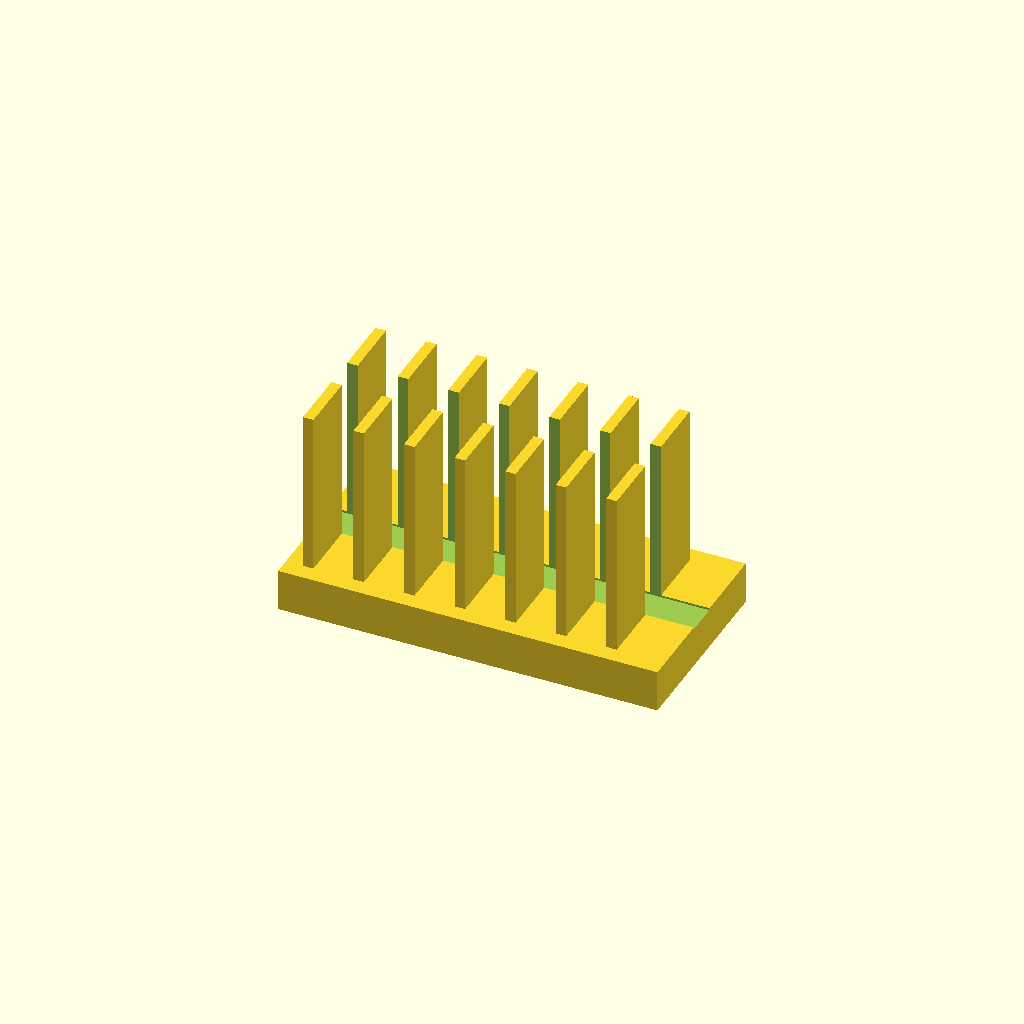
Cell 1: rendered with the file's own defaults.
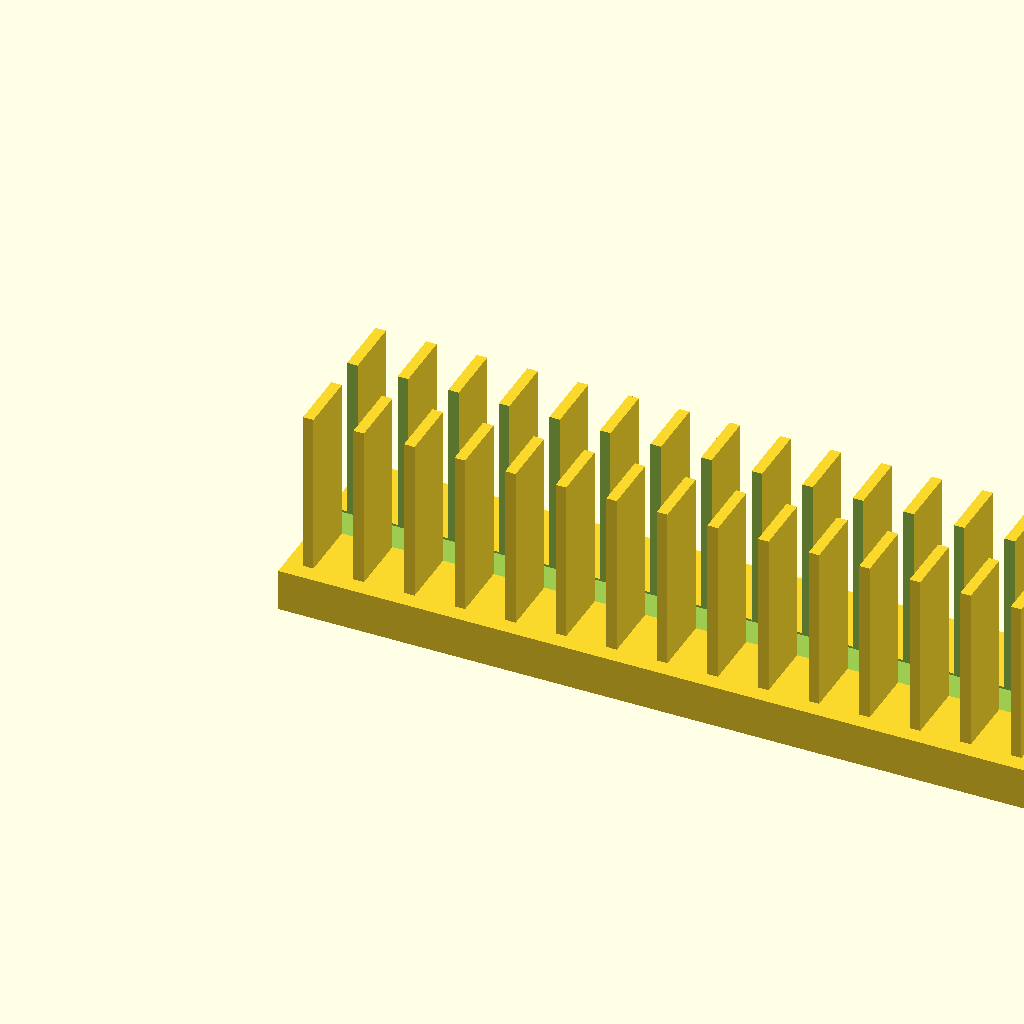
Cell 2: base_l = 180 (everything else at default).
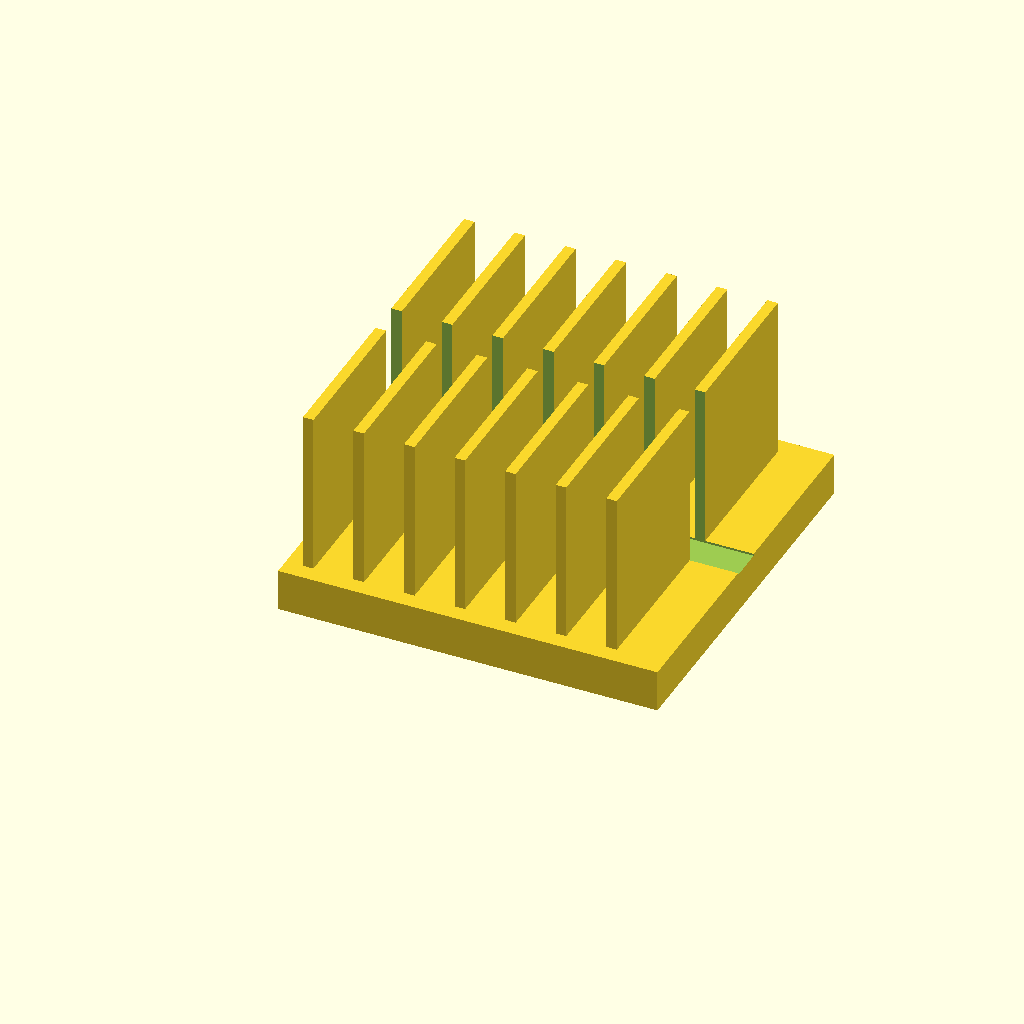
Cell 3 — base_w set to 90, the other parameters unchanged.
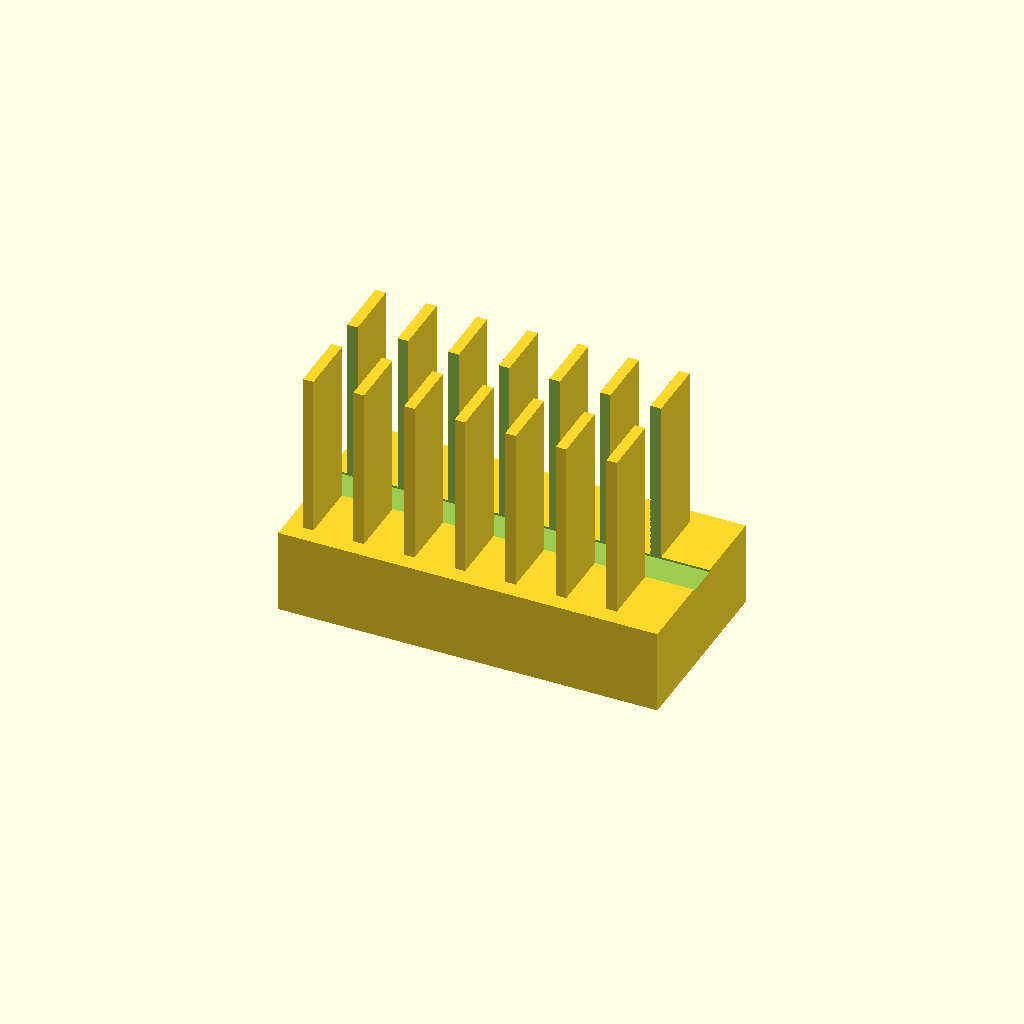
Cell 4: the same model with base_t = 20.
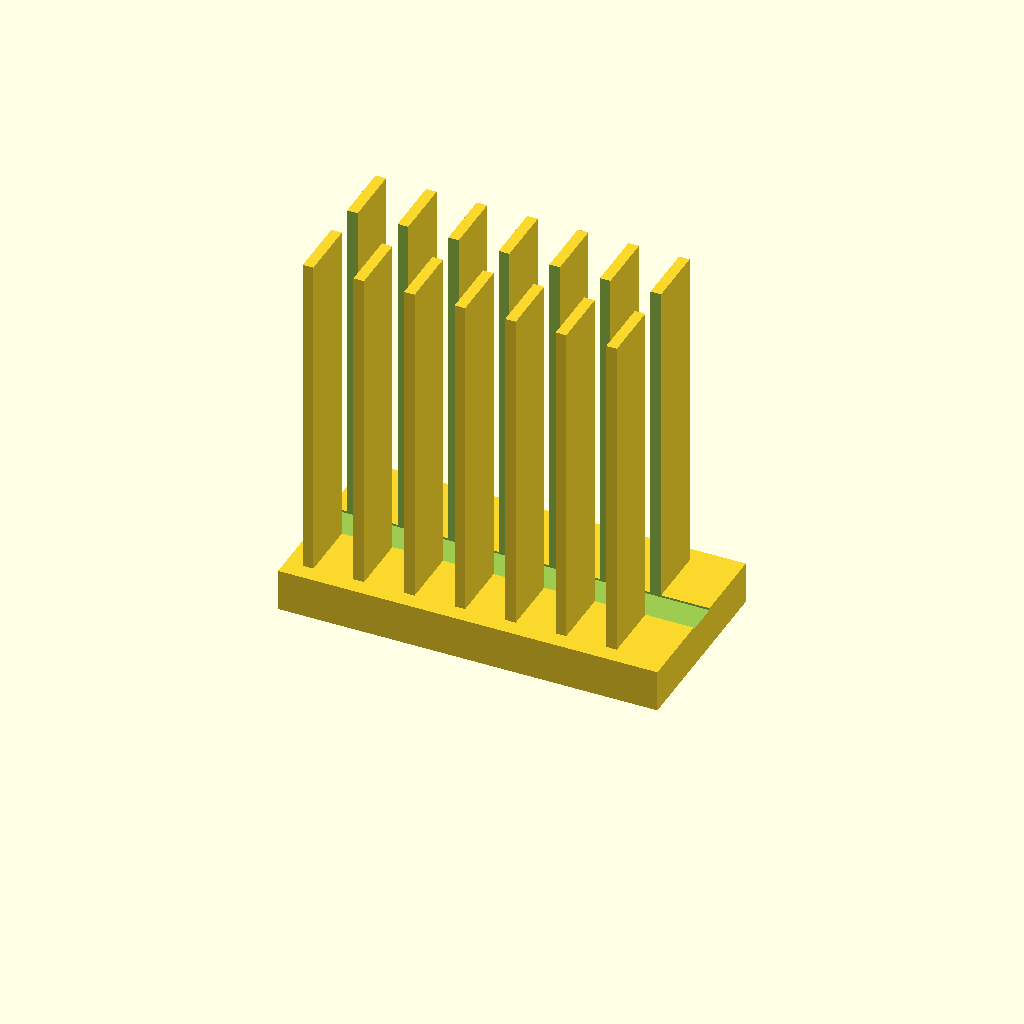
Cell 5 — fin_h set to 80, the other parameters unchanged.
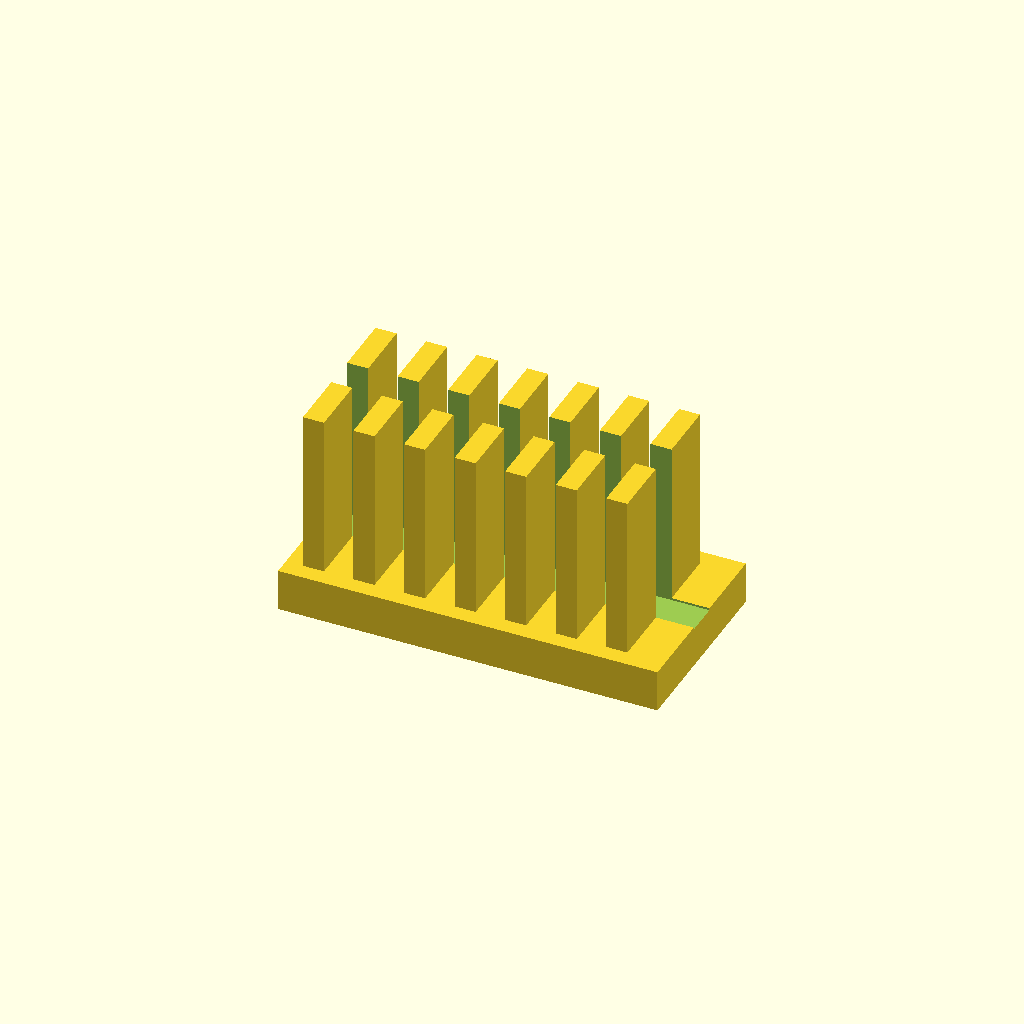
Cell 6: the same model with fin_t = 5.
One fixed orthographic camera (rotation 55°, 0°, 25°; colour scheme Cornfield) for every cell.
The OpenSCAD source (optional_data/data/solid2/heatsink/part_0068.scad):
$fn = 32;

// ----------------------------------------------------------------------
// Heatsink: slotted fin block
// ----------------------------------------------------------------------

// --- parameters (mm) ---
base_l = 90;              // base length, X
base_w = 45;              // base width, Y
base_t = 10;              // base plate thickness
fin_h = 40;               // fin height above the base
fin_t = 2.5;              // fin thickness
edge = 4;                 // margin from the base ends
pitch = 12;               // fin pitch
slot_w = 8;               // central slot width, Y
fit_tol = 0.1;            // tolerance for press fits, mm
free_tol = 0.3;           // tolerance for clearance fits, mm

n_fins = floor((base_l - 2 * edge - fin_t) / pitch) + 1;  // fin count
total_h = base_t + fin_h - 1;  // overall height

difference() {
union() {
  cube([base_l, base_w, base_t]);
  for (i = [0 : n_fins - 1])
    translate([edge + i * pitch, edge, base_t - 1])
      cube([fin_t, base_w - 2 * edge, fin_h]);
}
  translate([-1, base_w / 2 - slot_w / 2, base_t - 0.5])
    cube([base_l + 2, slot_w, fin_h + 2]);
}
Parameter table extracted from the source (name, type, default, range or options):
base_l: number, default 90
base_w: number, default 45
base_t: number, default 10
fin_h: number, default 40
fin_t: number, default 2.5
edge: number, default 4
pitch: number, default 12
slot_w: number, default 8
fit_tol: number, default 0.1
free_tol: number, default 0.3
